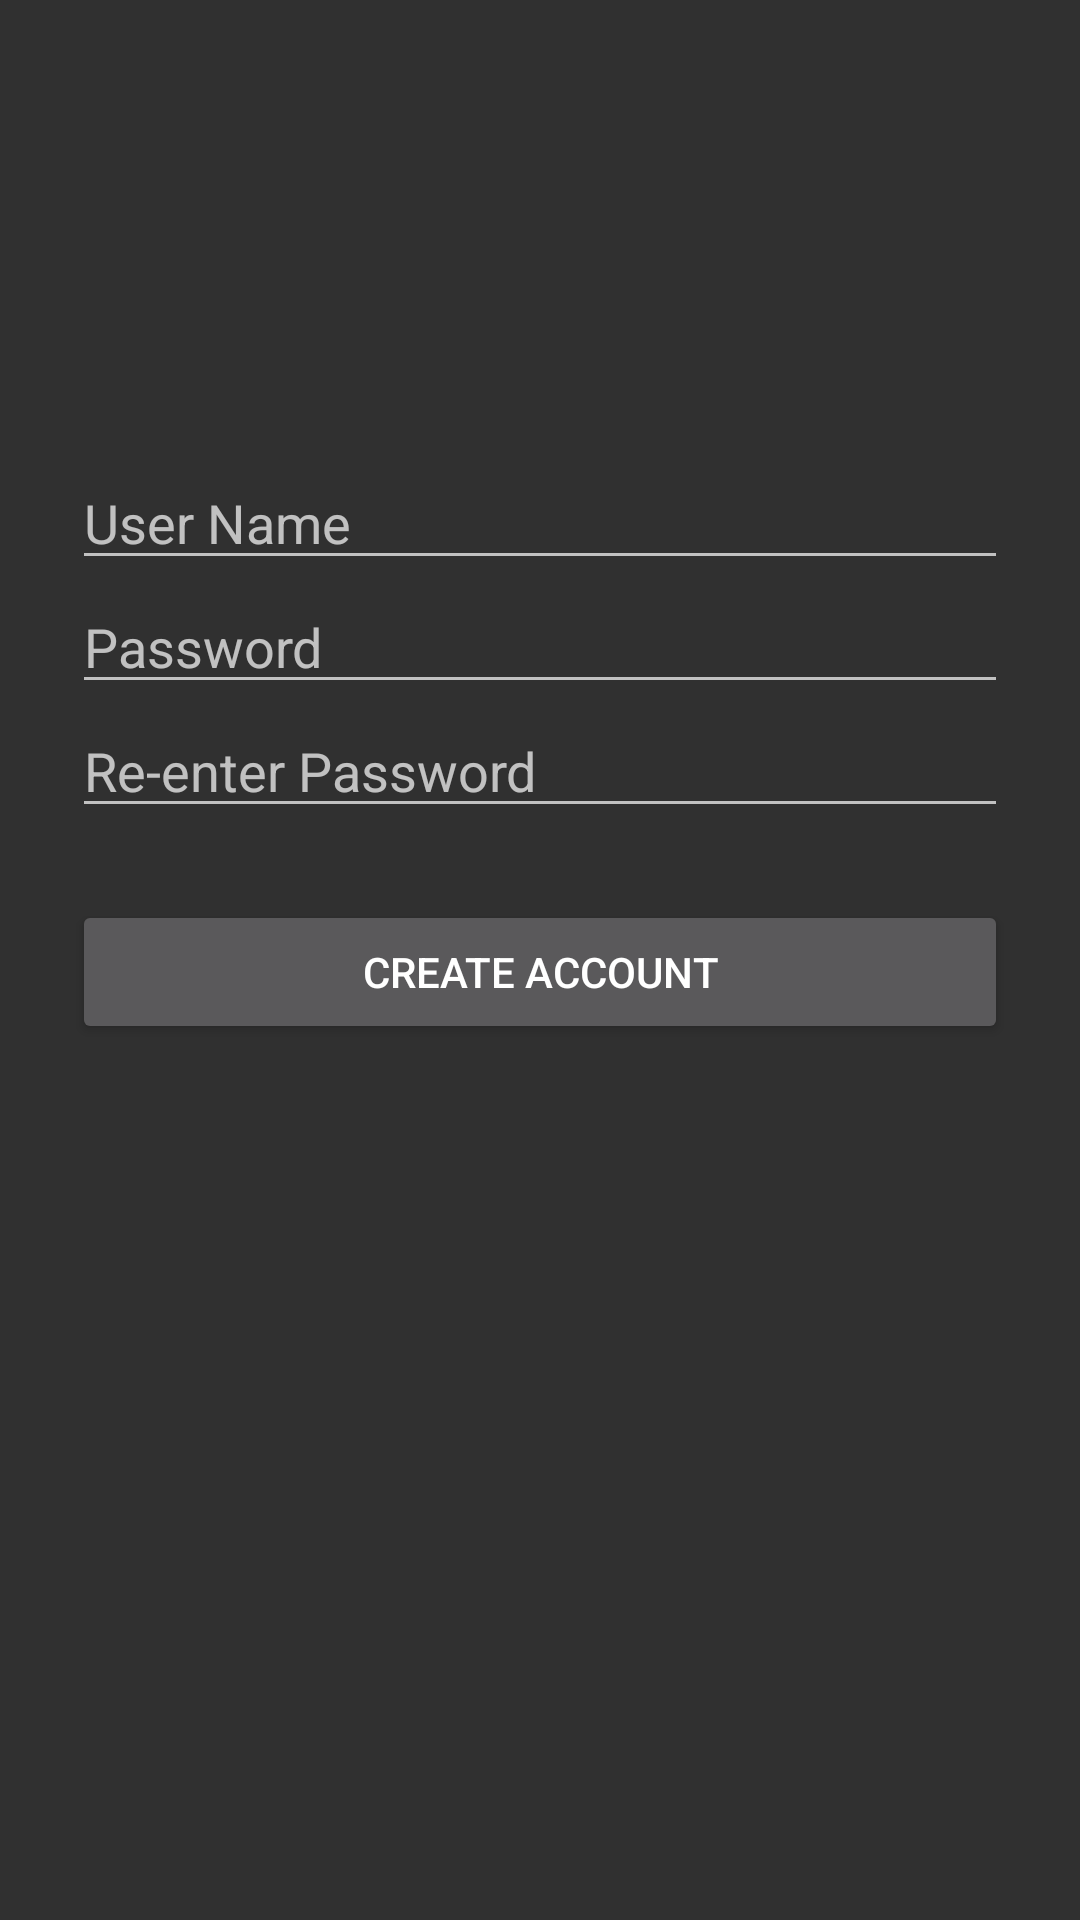

The Android layout XML behind this screen, and the referenced resources:
<!-- AndroidManifest.xml: application theme Theme.AppCompat -->
<!-- res/layout/activity_signup.xml -->
<?xml version="1.0" encoding="utf-8"?>
<ScrollView xmlns:android="http://schemas.android.com/apk/res/android"
    xmlns:app="http://schemas.android.com/apk/res-auto"
    xmlns:tools="http://schemas.android.com/tools"
    android:layout_width="match_parent"
    android:layout_height="match_parent"
    android:fitsSystemWindows="true"
    tools:context="app.esarp.SCC_Health.SignupActivity">
    <LinearLayout
        android:orientation="vertical"
        android:layout_width="match_parent"
        android:layout_height="wrap_content"
        android:paddingTop="56dp"
        android:paddingLeft="24dp"
        android:paddingRight="24dp">

        <ImageView android:src="@drawable/logo"
            android:layout_width="wrap_content"
            android:layout_height="72dp"
            android:layout_marginBottom="24dp"
            android:layout_gravity="center_horizontal" />

        

        <EditText android:id="@+id/input_name"
            android:layout_width="match_parent"
            android:layout_height="wrap_content"
            android:inputType="textPersonName"
            android:hint="User Name" />


        

        




        

       



        

        


        

        <EditText android:id="@+id/input_password"
            android:layout_width="match_parent"
            android:layout_height="wrap_content"
            android:inputType="textPassword"
            android:hint="Password"/>


        

        <EditText android:id="@+id/input_reEnterPassword"
            android:layout_width="match_parent"
            android:layout_height="wrap_content"
            android:inputType="textPassword"
            android:hint="Re-enter Password"/>


        
        <Button
            android:id="@+id/btn_signup"
            android:layout_width="fill_parent"
            android:layout_height="wrap_content"
            android:layout_marginTop="24dp"
            android:layout_marginBottom="24dp"
            android:padding="12dp"
            android:onClick="WritePw"
            android:text="Create Account"/>

        

    </LinearLayout>
</ScrollView>
<!-- resources referenced by this layout -->
<resources>

</resources>
